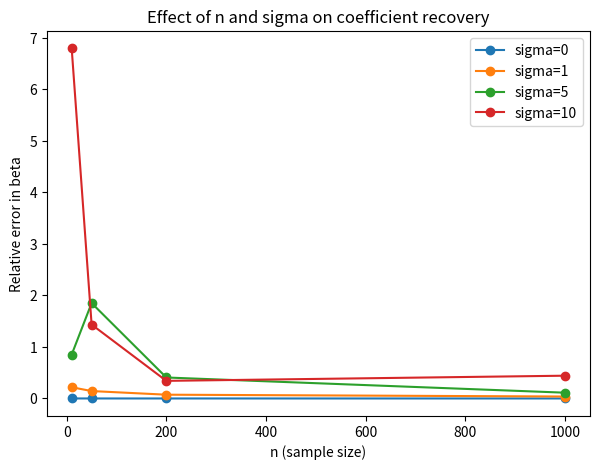

Python code for this plot:
# Q3: Investigate how different values of n and sigma impact the ability of the linear
# regression function (Q2) to recover the true coefficients beta used to generate y (Q1).

import numpy as np
import matplotlib.pyplot as plt

def generate_data(sigma,n,m):
  X=np.random.randn(n,m)
  X=np.column_stack((np.ones(n),X))

  beta=np.random.randn(m+1,1)
  e=np.random.normal(0,sigma,(n,1))

  y=X@beta+e

  return X, y, beta

def learn_parameters(X, y, k, tau, lam):
    n, m = X.shape

    X_new=np.hstack((np.ones((n, 1)), X))
    y=y.reshape(-1, 1)
    
    beta=np.random.rand(m + 1, 1)
    predictions = X_new @ beta
    errors = predictions - y
    prev_cost = (1/(2*n)) * np.sum(errors ** 2)

    cur_cost = prev_cost #fall back , if the loop doesn't run at all.

    for i in range(k):
        predictions = X_new @ beta
        errors = predictions - y
        
        gradient = (1/n) * (X_new.T @ errors)
        beta-=lam*gradient
        predictions = X_new @ beta
        errors = predictions - y
        cur_cost = (1/(2*n)) * np.sum(errors ** 2)

        if abs(cur_cost - prev_cost) < tau:
            break
        
        prev_cost = cur_cost

    return beta, cur_cost

m = 3
n_values = [10, 50, 200, 1000]
sigma_values = [0, 1, 5, 10]

results = {}  # (n, sigma) -> relative error in beta

for n in n_values:
    for sigma in sigma_values:
        X, y, beta_true = generate_data(sigma, n, m)
        beta_hat, cost = learn_parameters(X[:, 1:], y, k=2000, tau=1e-8, lam=0.05)
        error = np.linalg.norm(beta_true - beta_hat) / np.linalg.norm(beta_true)
        results[(n, sigma)] = error
        print(f"n={n:<5} sigma={sigma:<3} -> relative beta error = {error:.4f}")


# Plot: error vs n, one line per sigma

plt.figure(figsize=(7, 5))
for sigma in sigma_values:
    errors=[results[(n, sigma)] for n in n_values]
    plt.plot(n_values, errors, marker="o", label=f"sigma={sigma}")
plt.xlabel("n (sample size)")
plt.ylabel("Relative error in beta")
plt.title("Effect of n and sigma on coefficient recovery")
plt.legend()
plt.savefig("error_vs_n.png")
plt.show()


# =====================================
# REPORT
# =====================================
"""
As n increases, the relative error in the learned coefficients generally decreases, 
indicating that using more data helps the linear regression function recover the true beta more accurately. 
However, some small fluctuations occur because the data and noise are randomly generated. 
As sigma increases, the relative error generally increases for a fixed n, since greater noise in y makes it more 
difficult to identify the true relationship between X and y.The results also show that increasing n can reduce 
the effect of higher noise. Overall, a small dataset with high sigma gives the least reliable estimate of beta, 
while a larger dataset with low sigma gives the most accurate coefficient recovery.
"""
